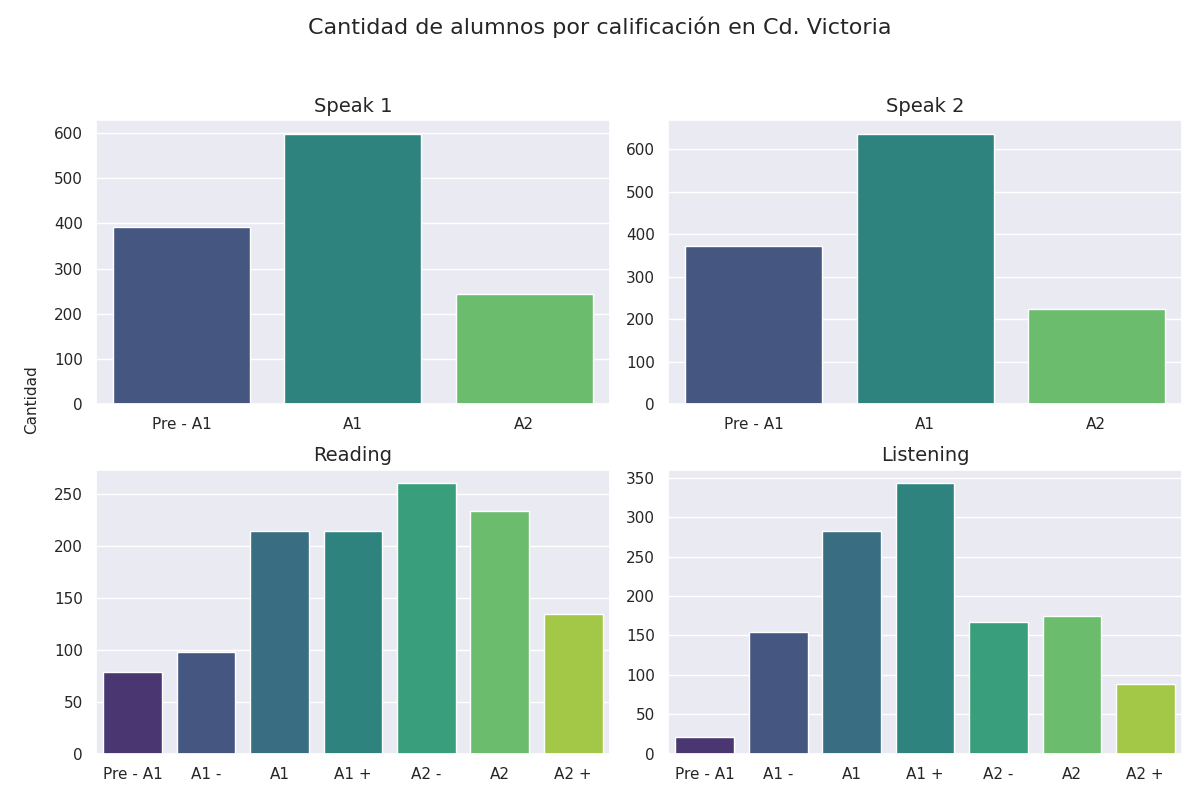

Source data for this figure (header and first rows):
Sección, Calificación, Cantidad de alumnos con esa calificación
speak 1, Pre - A1, 393
speak 1, A1, 599
speak 1, A2, 243
speak 2, Pre - A1, 373
speak 2, A1, 637
speak 2, A2, 225
reading, Pre - A1, 79
reading, A1 -, 98
reading, A1, 214
reading, A1 +, 214
reading, A2 -, 260
reading, A2, 233
reading, A2 +, 134
listening, Pre - A1, 21
listening, A1 -, 155
listening, A1, 282
listening, A1 +, 343
listening, A2 -, 167
listening, A2, 175
listening, A2 +, 89
